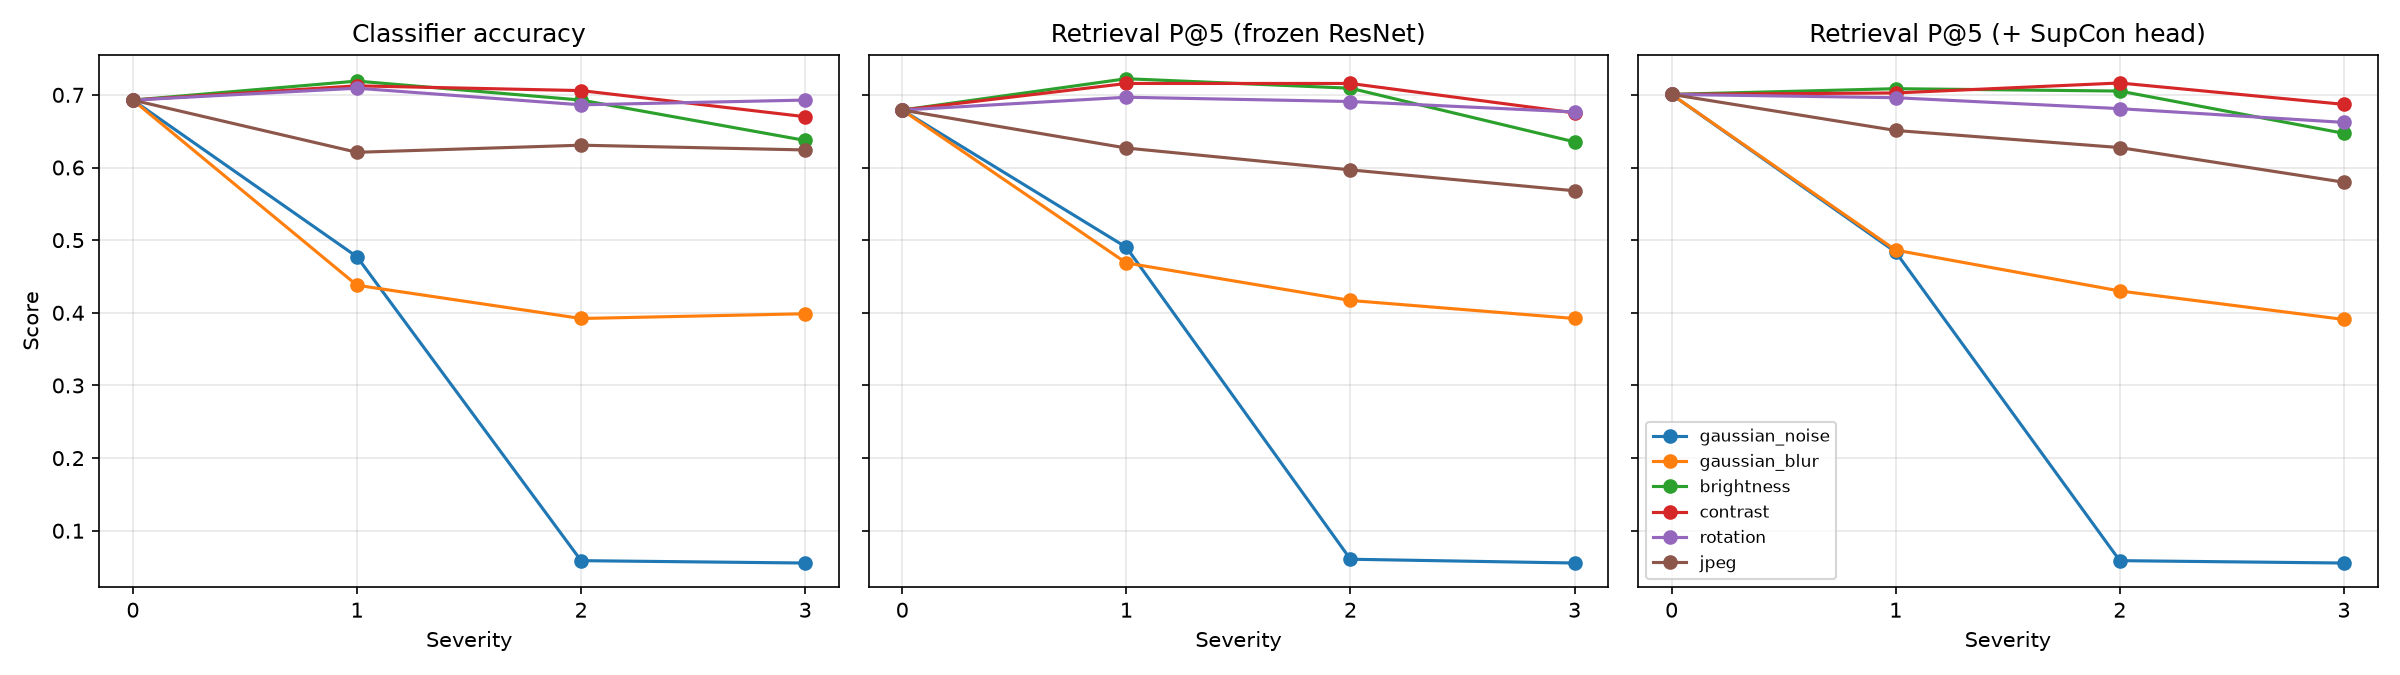

Values plotted in this chart, from the file beside it:
corruption, severity, accuracy, glioma_recall, p@5_frozen, p@5_supcon, param
clean, 0, 0.6928, 0.24, 0.6791, 0.7007, 
gaussian_noise, 1, 0.4771, 0.05, 0.4902, 0.4837, 0.05
gaussian_noise, 2, 0.05882, 0.0, 0.06078, 0.05882, 0.1
gaussian_noise, 3, 0.05556, 0.0, 0.05556, 0.05556, 0.2
gaussian_blur, 1, 0.4379, 0.11, 0.4686, 0.4863, 1.0
gaussian_blur, 2, 0.3922, 0.05, 0.417, 0.4301, 2.0
gaussian_blur, 3, 0.3987, 0.01, 0.3922, 0.3908, 4.0
brightness, 1, 0.719, 0.32, 0.7222, 0.7085, 0.8
brightness, 2, 0.6928, 0.32, 0.7092, 0.7052, 0.6
brightness, 3, 0.6373, 0.34, 0.6353, 0.6471, 0.4
contrast, 1, 0.7124, 0.28, 0.7157, 0.7026, 0.8
contrast, 2, 0.7059, 0.32, 0.7157, 0.7163, 0.6
contrast, 3, 0.6699, 0.35, 0.6752, 0.6869, 0.4
rotation, 1, 0.7092, 0.24, 0.6967, 0.6961, 10.0
rotation, 2, 0.6863, 0.22, 0.6908, 0.681, 20.0
rotation, 3, 0.6928, 0.26, 0.6765, 0.6621, 30.0
jpeg, 1, 0.6209, 0.2, 0.6268, 0.651, 50.0
jpeg, 2, 0.6307, 0.22, 0.5967, 0.6275, 20.0
jpeg, 3, 0.6242, 0.21, 0.568, 0.5797, 10.0
